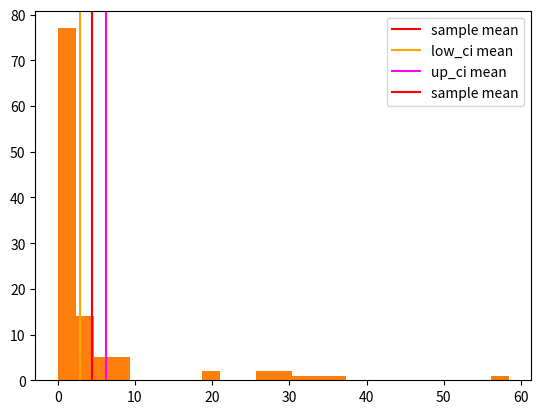

Write the Python code that produced this figure. (Note: this script raises an exception after producing the figure.)
# -*- coding: utf-8 -*-
"""
Created on Tue Jun 20 12:35:55 2023

@author: Chuangqi
"""
import numpy as np
import matplotlib.pyplot as plt

def bootstrap_ci(
    data, 
    statfunction=np.average, 
    alpha = 0.05, 
    n_samples = 100):

    """inspired by https://github.com/cgevans/scikits-bootstrap"""
    import warnings

    def bootstrap_ids(data, n_samples=100):
        for _ in range(n_samples):
            yield np.random.randint(data.shape[0], size=(data.shape[0],))    
    
    alphas = np.array([alpha/2, 1 - alpha/2])
    nvals = np.round((n_samples - 1) * alphas).astype(int)
    if np.any(nvals < 10) or np.any(nvals >= n_samples-10):
        warnings.warn("Some values used extremal samples; results are probably unstable. "
                      "Try to increase n_samples")

    data = np.array(data)
    if np.prod(data.shape) != max(data.shape):
        raise ValueError("Data must be 1D")
    data = data.ravel()
    
    boot_indexes = bootstrap_ids(data, n_samples)
    stat = np.asarray([statfunction(data[_ids]) for _ids in boot_indexes])
    stat.sort(axis=0)

    return stat[nvals]

np.random.seed(33)
data = np.random.pareto(a=1, size=111)
sample_mean = np.mean(data)

plt.hist(data, bins=25)
plt.axvline(sample_mean, c='red', label='sample mean'); plt.legend()

low_ci, up_ci = bootstrap_ci(data, np.mean, n_samples=1000)

plt.hist(data, bins=25)
plt.axvline(low_ci, c='orange', label='low_ci mean')
plt.axvline(up_ci, c='magenta', label='up_ci mean')
plt.axvline(sample_mean, c='red', label='sample mean'); plt.legend()

low_ci, up_ci = bootstrap_ci(aucs, np.mean, n_samples=1000)